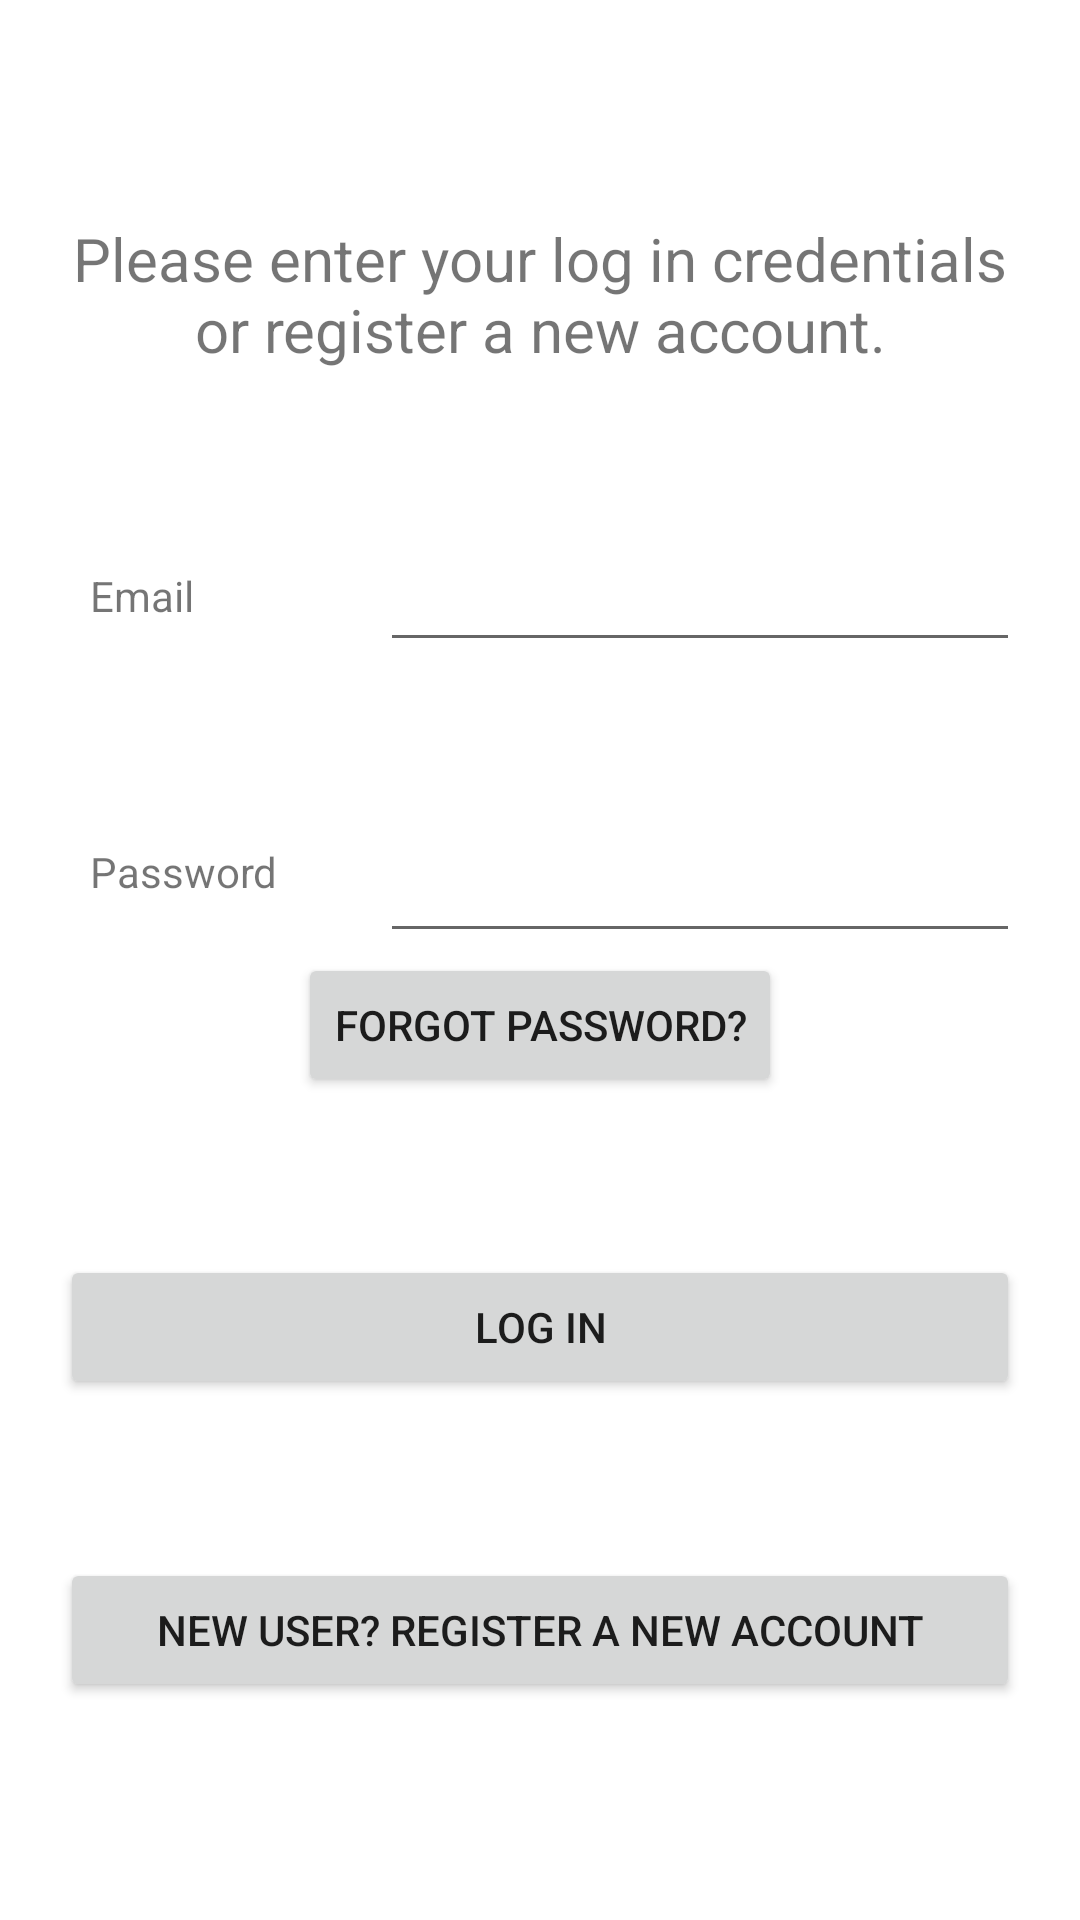

Produce the Android XML layout that renders to this screen, including the resource entries it uses.
<!-- AndroidManifest.xml: activity theme Theme.VProject.NoActionBar -->
<!-- res/layout/activity_login.xml -->
<?xml version="1.0" encoding="utf-8"?>
<androidx.constraintlayout.widget.ConstraintLayout xmlns:android="http://schemas.android.com/apk/res/android"
    xmlns:app="http://schemas.android.com/apk/res-auto"
    xmlns:tools="http://schemas.android.com/tools"
    android:layout_width="match_parent"
    android:layout_height="match_parent"
    android:padding="20dp"
    tools:context=".ui.LoginActivity">

    <TextView
        android:id="@+id/tViewInstructionsLogin"
        android:layout_width="wrap_content"
        android:layout_height="wrap_content"
        android:text="@string/LoginInstructions"
        android:textAlignment="center"
        android:textSize="20sp"
        app:layout_constraintBottom_toTopOf="@+id/layoutEmailL"
        app:layout_constraintEnd_toEndOf="parent"
        app:layout_constraintStart_toStartOf="parent"
        app:layout_constraintTop_toTopOf="parent" />

    <androidx.appcompat.widget.LinearLayoutCompat
        android:id="@+id/layoutEmailL"
        android:layout_width="match_parent"
        android:layout_height="wrap_content"
        app:layout_constraintBottom_toTopOf="@+id/layoutPasswordL"
        app:layout_constraintEnd_toEndOf="parent"
        android:gravity="center"
        app:layout_constraintStart_toStartOf="parent"
        app:layout_constraintTop_toBottomOf="@+id/tViewInstructionsLogin">

        <TextView
            android:id="@+id/tViewEmailL"
            android:layout_width="0dp"
            android:layout_height="wrap_content"
            android:layout_weight="1"
            android:labelFor="@id/tEditEmailL"
            android:padding="10dp"
            android:text="@string/Email" />

        <EditText
            android:id="@+id/tEditEmailL"
            android:layout_width="0dp"
            android:layout_height="wrap_content"
            android:layout_weight="2"
            android:autofillHints="emailAddress"
            android:inputType="textEmailAddress"
            android:padding="10dp"
            tools:ignore="DuplicateSpeakableTextCheck" />
    </androidx.appcompat.widget.LinearLayoutCompat>


    <androidx.constraintlayout.widget.ConstraintLayout
        android:id="@+id/layoutPasswordL"
        android:layout_width="match_parent"
        android:layout_height="wrap_content"
        app:layout_constraintBottom_toTopOf="@+id/buttonLoginL"
        app:layout_constraintEnd_toEndOf="parent"
        app:layout_constraintStart_toStartOf="parent"
        app:layout_constraintTop_toBottomOf="@+id/layoutEmailL"
        app:layout_constraintWidth_percent="80">

        <LinearLayout
            android:id="@+id/passwordChildLayout"
            android:layout_width="match_parent"
            android:layout_height="wrap_content"
            android:gravity="center"
            app:layout_constraintBottom_toTopOf="@id/buttonForgot"
            app:layout_constraintLeft_toLeftOf="parent"
            app:layout_constraintRight_toRightOf="parent"
            app:layout_constraintTop_toBottomOf="parent">

            <TextView
                android:id="@+id/tViewPassword"
                android:layout_width="0dp"
                android:layout_height="wrap_content"
                android:layout_marginBottom="5dp"
                android:layout_weight="1"
                android:labelFor="@id/tEditPasswordL"
                android:padding="10dp"
                android:text="@string/Password" />

            <EditText
                android:id="@+id/tEditPasswordL"
                android:layout_width="0dp"
                android:layout_height="wrap_content"
                android:layout_weight="2"
                android:autofillHints="password"
                android:inputType="textPassword"
                android:padding="10dp"
                tools:ignore="DuplicateSpeakableTextCheck" />
        </LinearLayout>

        <Button
            android:id="@+id/buttonForgot"
            android:layout_width="wrap_content"
            android:layout_height="wrap_content"
            android:text="@string/ForgotPassword"
            app:layout_constraintBottom_toBottomOf="parent"
            app:layout_constraintEnd_toEndOf="parent"
            app:layout_constraintStart_toStartOf="parent"
            app:layout_constraintTop_toBottomOf="@+id/passwordChildLayout" />

    </androidx.constraintlayout.widget.ConstraintLayout>

    <Button
        android:id="@+id/buttonLoginL"
        android:layout_width="match_parent"
        android:layout_height="wrap_content"
        android:text="@string/LogIn"
        app:layout_constraintBottom_toTopOf="@+id/buttonRegisterL"
        app:layout_constraintEnd_toEndOf="parent"
        app:layout_constraintStart_toStartOf="parent"
        app:layout_constraintTop_toBottomOf="@+id/layoutPasswordL"
        app:layout_constraintWidth_percent="80" />

    <Button
        android:id="@+id/buttonRegisterL"
        android:layout_width="match_parent"
        android:layout_height="wrap_content"
        android:text="@string/NewUser"
        app:layout_constraintBottom_toBottomOf="parent"
        app:layout_constraintEnd_toEndOf="parent"
        app:layout_constraintStart_toStartOf="parent"
        app:layout_constraintTop_toBottomOf="@+id/buttonLoginL" />

</androidx.constraintlayout.widget.ConstraintLayout>
<!-- resources referenced by this layout -->
<resources>
  <string name="Email">Email</string>
  <string name="ForgotPassword">Forgot password?</string>
  <string name="LogIn">Log in</string>
  <string name="LoginInstructions">Please enter your log in credentials or register a new account.</string>
  <string name="NewUser">New user? Register a new account</string>
  <string name="Password">Password</string>
  <style name="Theme.VProject.NoActionBar">
          <item name="windowActionBar">false</item>
          <item name="windowNoTitle">true</item>
          
          <item name="colorPrimary">@color/main</item>
          <item name="colorPrimaryVariant">@color/mainVariant</item>
          <item name="colorOnPrimary">@color/accent</item>
          
          <item name="colorSecondary">@color/teal_200</item>
          <item name="colorSecondaryVariant">@color/teal_700</item>
          <item name="colorOnSecondary">@color/black</item>
          
          <item name="android:statusBarColor" tools:targetApi="l">@color/mainVariant</item>
          
      </style>
  <!-- not gathered from this repository: default colours our renderer supplied (Android Studio template values) -->
  <color name="teal_200">#FF03DAC5</color>
  <color name="teal_700">#FF018786</color>
  <color name="black">#FF000000</color>
</resources>
